Dataset: dataset_sample (GitHub, Purba0987/brain-tumor-detection). Classes: glioma, meningioma, no tumor, pituitary tumor.

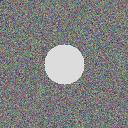
Label: meningioma

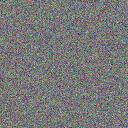
Label: no tumor

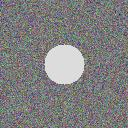
Label: pituitary tumor

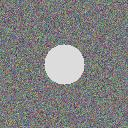
Label: glioma

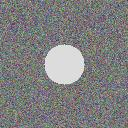
Label: meningioma

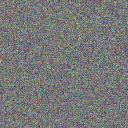
Label: no tumor
